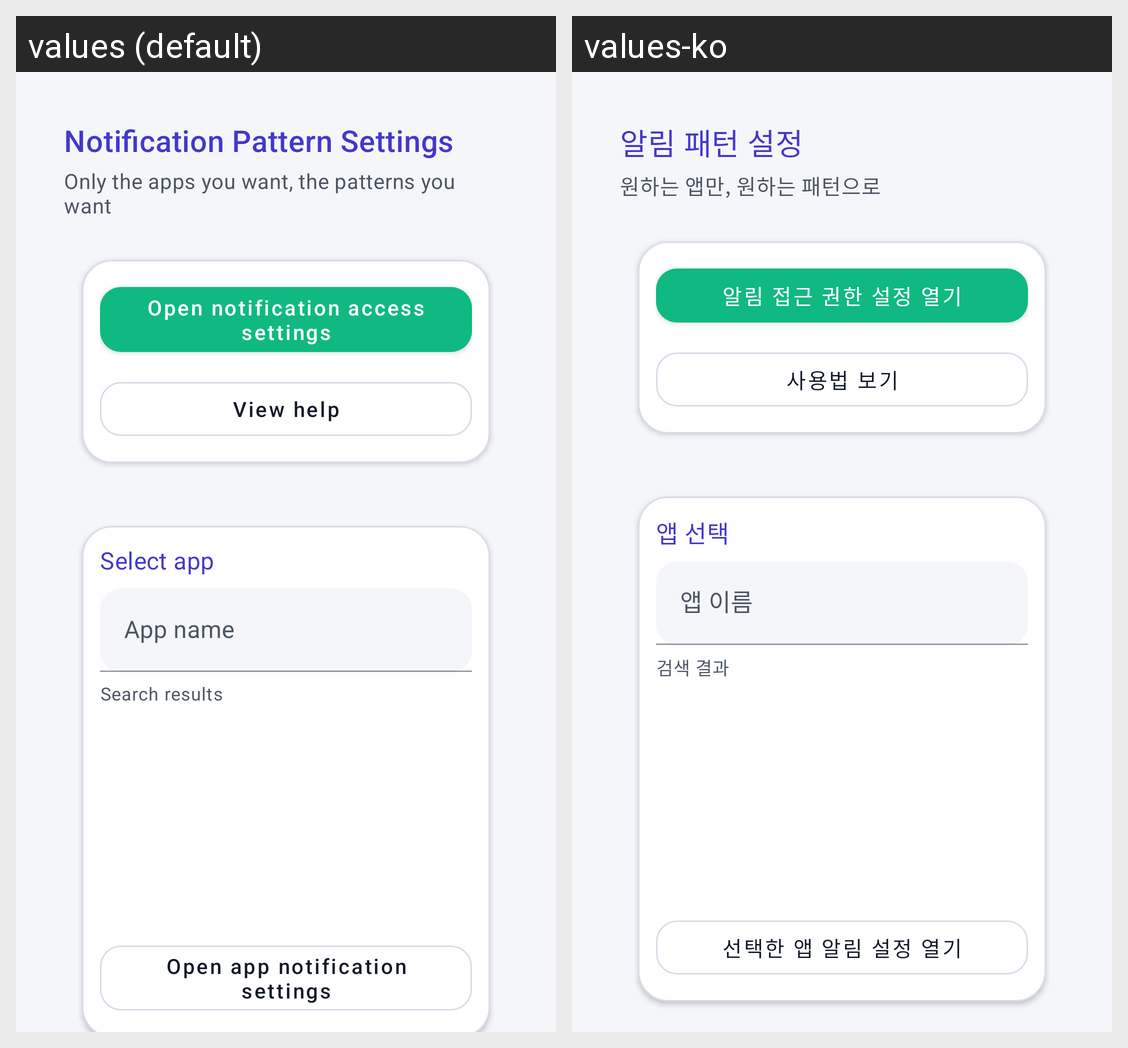

Here is an Android app screen in its default locale and in the app's own translations. Write out the translated-string differences for the strings that appear on this screen.
Android screen res/layout/activity_main.xml rendered under 2 locales, left to right: values (default), values-ko. Device: Nexus 5 (rendered at 1080×1920; each locale shown at half size, 540×960, under a caption strip naming it); theme Theme.Alarmcon.
Strings drawn on this screen, with the default value and each locale's value (text and hints the layout hard-codes, and strings that could not be matched under every locale, appear in the picture but are not listed):

app_title
  values: Notification Pattern Settings
  values-ko: 알림 패턴 설정

app_subtitle
  values: Only the apps you want, the patterns you want
  values-ko: 원하는 앱만, 원하는 패턴으로

open_listener_settings
  values: Open notification access settings
  values-ko: 알림 접근 권한 설정 열기

open_help
  values: View help
  values-ko: 사용법 보기

section_app_search
  values: Select app
  values-ko: 앱 선택

package_name_hint
  values: App name
  values-ko: 앱 이름

search_results
  values: Search results
  values-ko: 검색 결과

open_app_notification_settings
  values: Open app notification settings
  values-ko: 선택한 앱 알림 설정 열기
